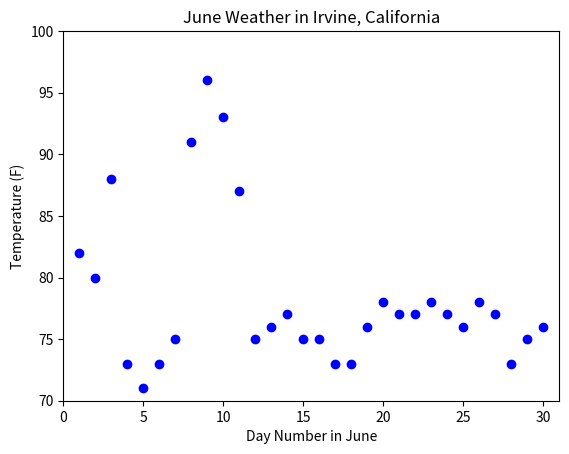
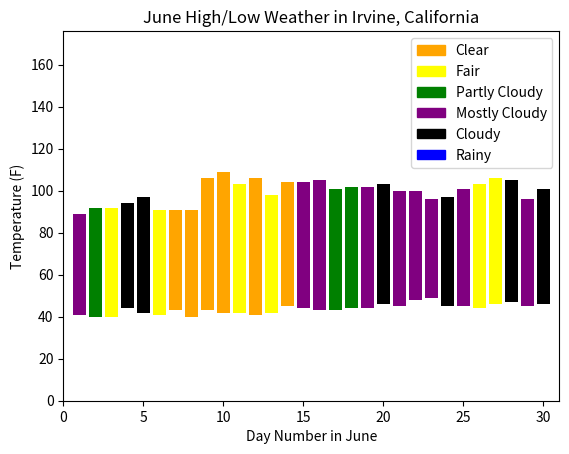

Here is the Python script that generated these plots, in order:
# [redacted]
#Problem 5 of Problem Set 1

import matplotlib.pyplot as plt #import to use plot functions
import matplotlib.patches as mpatches #import to add to labels/colors to legend

#days numbered
days =(1, 2, 3, 4, 5, 6, 7, 8, 9, 10, 11, 12, 13, 14, 15, 16, 17,
        18, 19, 20, 21, 22, 23, 24, 25, 26, 27, 28, 29, 30)

#monthly temperature dataset from Irvine
temperature = (82, 80, 88, 73, 71, 73, 75, 91, 96, 93, 87, 75, 76,
                77, 75, 75, 73, 73, 76, 78, 77, 77, 78, 77, 76, 78,
                77, 73, 75, 76)

#plot figure 1, differentiate from challenge problem
plt.figure(1)
plt.plot(days, temperature, 'bo') #plot temperature vs. days w/ blue dots
plt.xlabel('Day Number in June') #x-axis label
plt.ylabel('Temperature (F)') #y-axis label
plt.title('June Weather in Irvine, California') #title name
plt.axis([0, 31, 70, 100]) #give range and domain of plot

#diffentiate plot from the original problem's plot
plt.figure(2)
plt.xlabel('Day Number in June') #x-axis label
plt.ylabel('Temperature (F)') #y-axis label
plt.title('June High/Low Weather in Irvine, California') #title name

#historical high temp from Irvine
high = [89, 92, 92, 94, 97, 91, 91, 91, 106, 109, 103, 106, 98,
        104, 104, 105, 101, 102, 102, 103, 100, 100, 96, 97, 101,
        103, 106, 105, 96, 101]

#historical low temp from Irvine
low = [41, 40, 40, 44, 42, 41, 43, 40, 43, 42, 42, 41, 42,
        45, 44, 43, 43, 44, 44, 46, 45, 48, 49, 45, 45, 44, 46,
        47, 45, 46]

#colors, gathered from dataset - used legend
palette = ['purple', 'green', 'yellow', 'black', 'black', 'yellow',
          'orange', 'orange', 'orange', 'orange', 'yellow', 'orange', 'yellow',
          'orange', 'purple', 'purple', 'green', 'green', 'purple', 'black',
          'purple', 'purple', 'purple', 'black', 'purple', 'yellow', 'yellow',
          'black', 'purple', 'black']

#function to find difference between low and high historical temps
def diffBetweenLowHigh(highT, lowT):
    diff = list(range(len(highT)))
    for i in range(len(highT)):
        diff[i] = highT[i] - lowT[i] #subtract historical high - low per day
    return diff #return the array of differences


#start from low temp, add length of diff
diff = diffBetweenLowHigh(high, low) #array of diff for bar segment length
temp = plt.bar(days, diff, color=palette,bottom=low)

#add legend labels
sunny = mpatches.Patch(color='orange', label='Clear') #add sunny legend label
fair = mpatches.Patch(color='yellow', label='Fair') #fair label
partlyCloudy = mpatches.Patch(color='green', label='Partly Cloudy') #partlyCloudy label
mostlyCloudy = mpatches.Patch(color='purple', label='Mostly Cloudy') #mostlyCloudy label
cloudy = mpatches.Patch(color='black', label='Cloudy') #cloudy label
rainy = mpatches.Patch(color='blue', label='Rainy') #rainy label

#add legend with handles, location, dataset
plt.legend(temp, loc='upper right', handles=[sunny, fair, partlyCloudy,
                                            mostlyCloudy, cloudy, rainy])
#plot with specific domain and range
plt.axis([0, 31, 0, 176])

#show the plot
plt.show()
